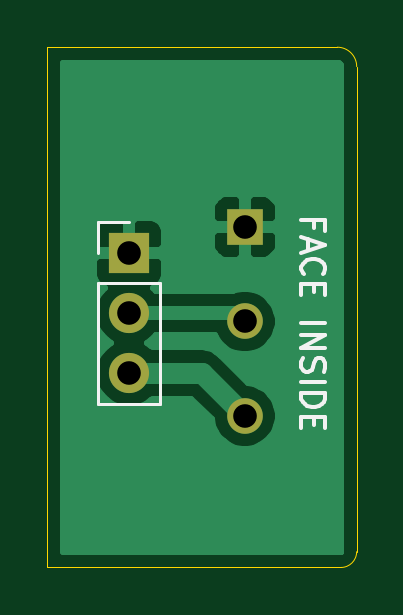
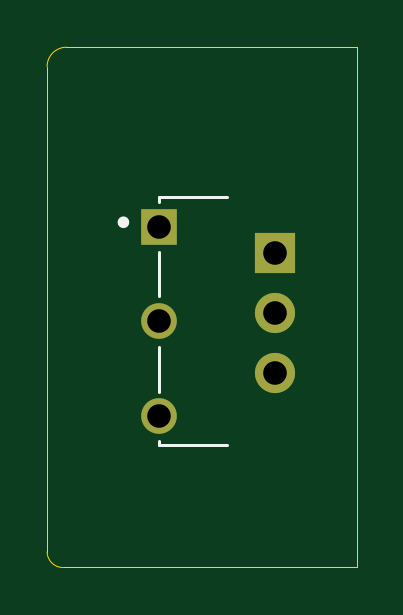
Circuit board: 9 layer files. Board 13.1 x 22.0 mm.
- bottom_copper: mp3_buttons_pcb_Vlm_side-B_Cu.gbl (1097 bytes)
- bottom_mask: mp3_buttons_pcb_Vlm_side-B_Mask.gbs (796 bytes)
- bottom_silk: mp3_buttons_pcb_Vlm_side-B_SilkS.gbo (985 bytes)
- outline: mp3_buttons_pcb_Vlm_side-Edge_Cuts.gm1 (869 bytes)
- top_copper: mp3_buttons_pcb_Vlm_side-F_Cu.gtl (14298 bytes)
- top_mask: mp3_buttons_pcb_Vlm_side-F_Mask.gts (796 bytes)
- top_silk: mp3_buttons_pcb_Vlm_side-F_SilkS.gto (2909 bytes)
- drill: mp3_buttons_pcb_Vlm_side-NPTH.drl (271 bytes)
- drill: mp3_buttons_pcb_Vlm_side-PTH.drl (373 bytes)

=== bottom_copper: mp3_buttons_pcb_Vlm_side-B_Cu.gbl ===
%TF.GenerationSoftware,KiCad,Pcbnew,(5.1.10)-1*%
%TF.CreationDate,2021-08-05T17:53:58+02:00*%
%TF.ProjectId,mp3_buttons_pcb_Vlm_side,6d70335f-6275-4747-946f-6e735f706362,rev?*%
%TF.SameCoordinates,Original*%
%TF.FileFunction,Copper,L2,Bot*%
%TF.FilePolarity,Positive*%
%FSLAX46Y46*%
G04 Gerber Fmt 4.6, Leading zero omitted, Abs format (unit mm)*
G04 Created by KiCad (PCBNEW (5.1.10)-1) date 2021-08-05 17:53:58*
%MOMM*%
%LPD*%
G01*
G04 APERTURE LIST*
%TA.AperFunction,ComponentPad*%
%ADD10R,1.508000X1.508000*%
%TD*%
%TA.AperFunction,ComponentPad*%
%ADD11C,1.508000*%
%TD*%
%TA.AperFunction,ComponentPad*%
%ADD12R,1.700000X1.700000*%
%TD*%
%TA.AperFunction,ComponentPad*%
%ADD13O,1.700000X1.700000*%
%TD*%
G04 APERTURE END LIST*
D10*
%TO.P,RV1,1*%
%TO.N,GND*%
X201376280Y-136355320D03*
D11*
%TO.P,RV1,2*%
%TO.N,Net-(J1-Pad2)*%
X201376280Y-140355320D03*
%TO.P,RV1,3*%
%TO.N,+5V*%
X201376280Y-144355320D03*
%TD*%
D12*
%TO.P,J1,1*%
%TO.N,GND*%
X196469000Y-137457180D03*
D13*
%TO.P,J1,2*%
%TO.N,Net-(J1-Pad2)*%
X196469000Y-139997180D03*
%TO.P,J1,3*%
%TO.N,+5V*%
X196469000Y-142537180D03*
%TD*%
M02*

=== bottom_mask: mp3_buttons_pcb_Vlm_side-B_Mask.gbs ===
%TF.GenerationSoftware,KiCad,Pcbnew,(5.1.10)-1*%
%TF.CreationDate,2021-08-05T17:53:58+02:00*%
%TF.ProjectId,mp3_buttons_pcb_Vlm_side,6d70335f-6275-4747-946f-6e735f706362,rev?*%
%TF.SameCoordinates,Original*%
%TF.FileFunction,Soldermask,Bot*%
%TF.FilePolarity,Negative*%
%FSLAX46Y46*%
G04 Gerber Fmt 4.6, Leading zero omitted, Abs format (unit mm)*
G04 Created by KiCad (PCBNEW (5.1.10)-1) date 2021-08-05 17:53:58*
%MOMM*%
%LPD*%
G01*
G04 APERTURE LIST*
%ADD10R,1.508000X1.508000*%
%ADD11C,1.508000*%
%ADD12R,1.700000X1.700000*%
%ADD13O,1.700000X1.700000*%
G04 APERTURE END LIST*
D10*
%TO.C,RV1*%
X201376280Y-136355320D03*
D11*
X201376280Y-140355320D03*
X201376280Y-144355320D03*
%TD*%
D12*
%TO.C,J1*%
X196469000Y-137457180D03*
D13*
X196469000Y-139997180D03*
X196469000Y-142537180D03*
%TD*%
M02*

=== bottom_silk: mp3_buttons_pcb_Vlm_side-B_SilkS.gbo ===
%TF.GenerationSoftware,KiCad,Pcbnew,(5.1.10)-1*%
%TF.CreationDate,2021-08-05T17:53:58+02:00*%
%TF.ProjectId,mp3_buttons_pcb_Vlm_side,6d70335f-6275-4747-946f-6e735f706362,rev?*%
%TF.SameCoordinates,Original*%
%TF.FileFunction,Legend,Bot*%
%TF.FilePolarity,Positive*%
%FSLAX46Y46*%
G04 Gerber Fmt 4.6, Leading zero omitted, Abs format (unit mm)*
G04 Created by KiCad (PCBNEW (5.1.10)-1) date 2021-08-05 17:53:58*
%MOMM*%
%LPD*%
G01*
G04 APERTURE LIST*
%ADD10C,0.127000*%
%ADD11C,0.300000*%
G04 APERTURE END LIST*
D10*
%TO.C,RV1*%
X198506280Y-135105320D02*
X201376280Y-135105320D01*
X201376280Y-135105320D02*
X201376280Y-135295320D01*
X201376280Y-137425320D02*
X201376280Y-139295320D01*
X201376280Y-141415320D02*
X201376280Y-143285320D01*
X201376280Y-143285320D02*
X201386280Y-143345320D01*
X201376280Y-145415320D02*
X201376280Y-145605320D01*
X201376280Y-145605320D02*
X198506280Y-145605320D01*
D11*
X202976280Y-136155320D02*
G75*
G03*
X202976280Y-136155320I-100000J0D01*
G01*
%TD*%
M02*

=== outline: mp3_buttons_pcb_Vlm_side-Edge_Cuts.gm1 ===
%TF.GenerationSoftware,KiCad,Pcbnew,(5.1.10)-1*%
%TF.CreationDate,2021-08-05T17:53:58+02:00*%
%TF.ProjectId,mp3_buttons_pcb_Vlm_side,6d70335f-6275-4747-946f-6e735f706362,rev?*%
%TF.SameCoordinates,Original*%
%TF.FileFunction,Profile,NP*%
%FSLAX46Y46*%
G04 Gerber Fmt 4.6, Leading zero omitted, Abs format (unit mm)*
G04 Created by KiCad (PCBNEW (5.1.10)-1) date 2021-08-05 17:53:58*
%MOMM*%
%LPD*%
G01*
G04 APERTURE LIST*
%TA.AperFunction,Profile*%
%ADD10C,0.050000*%
%TD*%
G04 APERTURE END LIST*
D10*
X206105934Y-150103666D02*
G75*
G02*
X205440280Y-150769320I-665654J0D01*
G01*
X205287880Y-128744980D02*
G75*
G02*
X206108315Y-129565415I0J-820435D01*
G01*
X205287880Y-128744980D02*
X193001900Y-128747520D01*
X206105934Y-150103666D02*
X206108315Y-129565415D01*
X193001900Y-150766780D02*
X205440280Y-150769320D01*
X193001900Y-128747520D02*
X193001900Y-150766780D01*
M02*

=== top_copper: mp3_buttons_pcb_Vlm_side-F_Cu.gtl (14298 bytes, source omitted) ===
=== top_mask: mp3_buttons_pcb_Vlm_side-F_Mask.gts ===
%TF.GenerationSoftware,KiCad,Pcbnew,(5.1.10)-1*%
%TF.CreationDate,2021-08-05T17:53:58+02:00*%
%TF.ProjectId,mp3_buttons_pcb_Vlm_side,6d70335f-6275-4747-946f-6e735f706362,rev?*%
%TF.SameCoordinates,Original*%
%TF.FileFunction,Soldermask,Top*%
%TF.FilePolarity,Negative*%
%FSLAX46Y46*%
G04 Gerber Fmt 4.6, Leading zero omitted, Abs format (unit mm)*
G04 Created by KiCad (PCBNEW (5.1.10)-1) date 2021-08-05 17:53:58*
%MOMM*%
%LPD*%
G01*
G04 APERTURE LIST*
%ADD10R,1.508000X1.508000*%
%ADD11C,1.508000*%
%ADD12R,1.700000X1.700000*%
%ADD13O,1.700000X1.700000*%
G04 APERTURE END LIST*
D10*
%TO.C,RV1*%
X201376280Y-136355320D03*
D11*
X201376280Y-140355320D03*
X201376280Y-144355320D03*
%TD*%
D12*
%TO.C,J1*%
X196469000Y-137457180D03*
D13*
X196469000Y-139997180D03*
X196469000Y-142537180D03*
%TD*%
M02*

=== top_silk: mp3_buttons_pcb_Vlm_side-F_SilkS.gto ===
%TF.GenerationSoftware,KiCad,Pcbnew,(5.1.10)-1*%
%TF.CreationDate,2021-08-05T17:53:58+02:00*%
%TF.ProjectId,mp3_buttons_pcb_Vlm_side,6d70335f-6275-4747-946f-6e735f706362,rev?*%
%TF.SameCoordinates,Original*%
%TF.FileFunction,Legend,Top*%
%TF.FilePolarity,Positive*%
%FSLAX46Y46*%
G04 Gerber Fmt 4.6, Leading zero omitted, Abs format (unit mm)*
G04 Created by KiCad (PCBNEW (5.1.10)-1) date 2021-08-05 17:53:58*
%MOMM*%
%LPD*%
G01*
G04 APERTURE LIST*
%ADD10C,0.150000*%
%ADD11C,0.120000*%
G04 APERTURE END LIST*
D10*
X204295048Y-136388980D02*
X204295048Y-136055647D01*
X203771239Y-136055647D02*
X204771239Y-136055647D01*
X204771239Y-136531838D01*
X204056953Y-136865171D02*
X204056953Y-137341361D01*
X203771239Y-136769933D02*
X204771239Y-137103266D01*
X203771239Y-137436600D01*
X203866477Y-138341361D02*
X203818858Y-138293742D01*
X203771239Y-138150885D01*
X203771239Y-138055647D01*
X203818858Y-137912790D01*
X203914096Y-137817552D01*
X204009334Y-137769933D01*
X204199810Y-137722314D01*
X204342667Y-137722314D01*
X204533143Y-137769933D01*
X204628381Y-137817552D01*
X204723620Y-137912790D01*
X204771239Y-138055647D01*
X204771239Y-138150885D01*
X204723620Y-138293742D01*
X204676000Y-138341361D01*
X204295048Y-138769933D02*
X204295048Y-139103266D01*
X203771239Y-139246123D02*
X203771239Y-138769933D01*
X204771239Y-138769933D01*
X204771239Y-139246123D01*
X203771239Y-140436600D02*
X204771239Y-140436600D01*
X203771239Y-140912790D02*
X204771239Y-140912790D01*
X203771239Y-141484219D01*
X204771239Y-141484219D01*
X203818858Y-141912790D02*
X203771239Y-142055647D01*
X203771239Y-142293742D01*
X203818858Y-142388980D01*
X203866477Y-142436600D01*
X203961715Y-142484219D01*
X204056953Y-142484219D01*
X204152191Y-142436600D01*
X204199810Y-142388980D01*
X204247429Y-142293742D01*
X204295048Y-142103266D01*
X204342667Y-142008028D01*
X204390286Y-141960409D01*
X204485524Y-141912790D01*
X204580762Y-141912790D01*
X204676000Y-141960409D01*
X204723620Y-142008028D01*
X204771239Y-142103266D01*
X204771239Y-142341361D01*
X204723620Y-142484219D01*
X203771239Y-142912790D02*
X204771239Y-142912790D01*
X203771239Y-143388980D02*
X204771239Y-143388980D01*
X204771239Y-143627076D01*
X204723620Y-143769933D01*
X204628381Y-143865171D01*
X204533143Y-143912790D01*
X204342667Y-143960409D01*
X204199810Y-143960409D01*
X204009334Y-143912790D01*
X203914096Y-143865171D01*
X203818858Y-143769933D01*
X203771239Y-143627076D01*
X203771239Y-143388980D01*
X204295048Y-144388980D02*
X204295048Y-144722314D01*
X203771239Y-144865171D02*
X203771239Y-144388980D01*
X204771239Y-144388980D01*
X204771239Y-144865171D01*
D11*
%TO.C,J1*%
X195139000Y-143867180D02*
X197799000Y-143867180D01*
X195139000Y-138727180D02*
X195139000Y-143867180D01*
X197799000Y-138727180D02*
X197799000Y-143867180D01*
X195139000Y-138727180D02*
X197799000Y-138727180D01*
X195139000Y-137457180D02*
X195139000Y-136127180D01*
X195139000Y-136127180D02*
X196469000Y-136127180D01*
%TD*%
M02*

=== drill: mp3_buttons_pcb_Vlm_side-NPTH.drl ===
M48
; DRILL file {KiCad (5.1.10)-1} date 08/05/21 17:54:04
; FORMAT={-:-/ absolute / inch / decimal}
; #@! TF.CreationDate,2021-08-05T17:54:04+02:00
; #@! TF.GenerationSoftware,Kicad,Pcbnew,(5.1.10)-1
; #@! TF.FileFunction,NonPlated,1,2,NPTH
FMAT,2
INCH
%
G90
G05
T0
M30

=== drill: mp3_buttons_pcb_Vlm_side-PTH.drl ===
M48
; DRILL file {KiCad (5.1.10)-1} date 08/05/21 17:54:04
; FORMAT={-:-/ absolute / inch / decimal}
; #@! TF.CreationDate,2021-08-05T17:54:04+02:00
; #@! TF.GenerationSoftware,Kicad,Pcbnew,(5.1.10)-1
; #@! TF.FileFunction,Plated,1,2,PTH
FMAT,2
INCH
T1C0.0394
%
G90
G05
T1
X7.735Y-5.4117
X7.735Y-5.5117
X7.735Y-5.6117
X7.9282Y-5.3683
X7.9282Y-5.5258
X7.9282Y-5.6833
T0
M30

